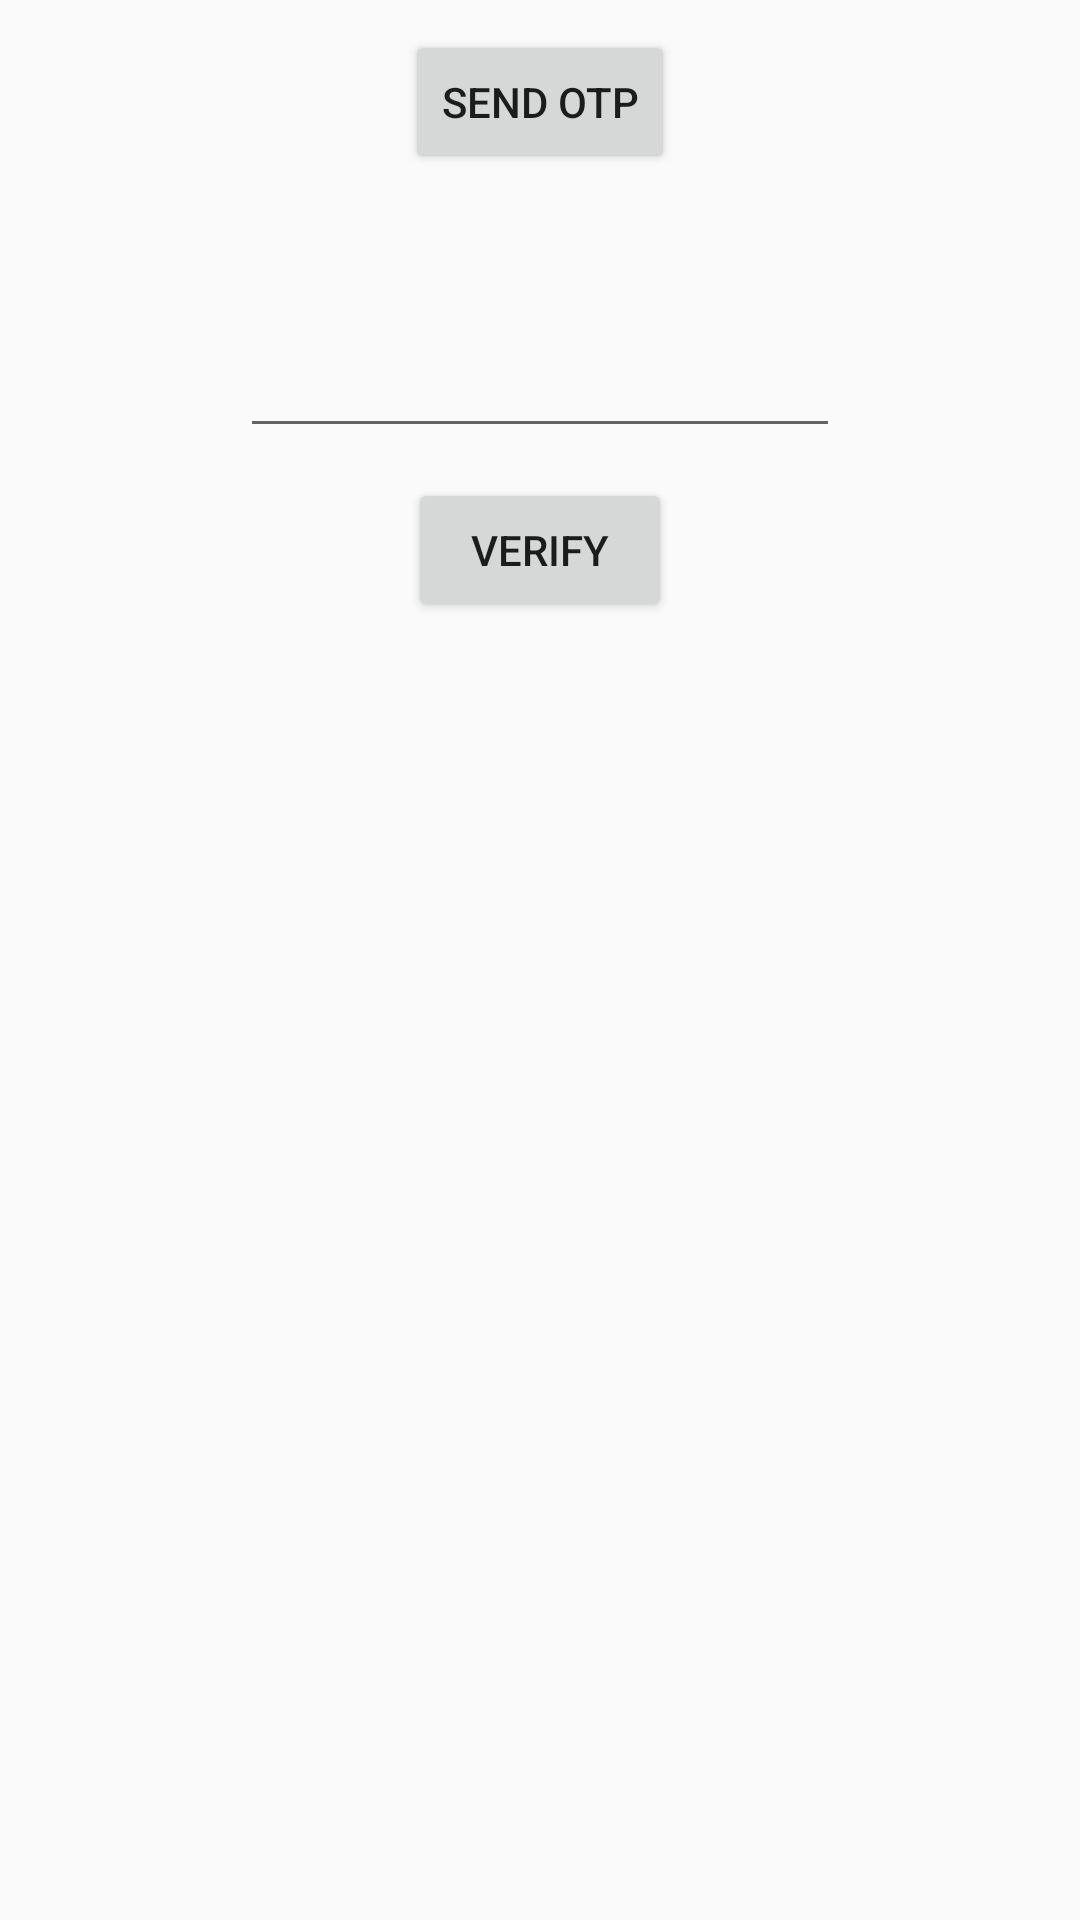

Layout XML and referenced resources for this Android screen:
<!-- AndroidManifest.xml: application theme AppTheme -->
<!-- res/layout/activity_mobile_verification.xml -->
<?xml version="1.0" encoding="utf-8"?>
<RelativeLayout xmlns:android="http://schemas.android.com/apk/res/android"
    xmlns:app="http://schemas.android.com/apk/res-auto"
    xmlns:tools="http://schemas.android.com/tools"
    android:layout_width="match_parent"
    android:layout_height="match_parent"
    tools:context="com.example.ramesh.chatapplication.MobileVerificationActivity">

    <Button
        android:id="@+id/sendOtp"
        android:layout_width="wrap_content"
        android:layout_height="wrap_content"
        android:text="Send OTP"
        android:layout_marginTop="10dp"
        android:layout_centerHorizontal="true" />

    <EditText
        android:id="@+id/verification_code"
        android:layout_centerHorizontal="true"
        android:layout_width="200dp"
        android:layout_below="@id/sendOtp"
        android:layout_marginTop="50dp"
        android:layout_height="wrap_content" />

    <Button
        android:id="@+id/verify"
        android:layout_width="wrap_content"
        android:layout_height="wrap_content"
        android:text="Verify"
        android:layout_marginTop="10dp"
        android:layout_centerHorizontal="true"
        android:layout_below="@+id/verification_code"/>

</RelativeLayout>
<!-- resources referenced by this layout -->
<resources>
  <style name="AppTheme" parent="Theme.AppCompat.Light.DarkActionBar">
          
          <item name="colorPrimary">@color/salmon</item>
          <item name="colorPrimaryDark">@color/salmon_dark</item>
          <item name="colorAccent">@color/colorAccent</item>
      </style>
  <color name="salmon">#FA8072</color>
  <color name="salmon_dark">#ff6959</color>
  <color name="colorAccent">#057F8D</color>
</resources>
